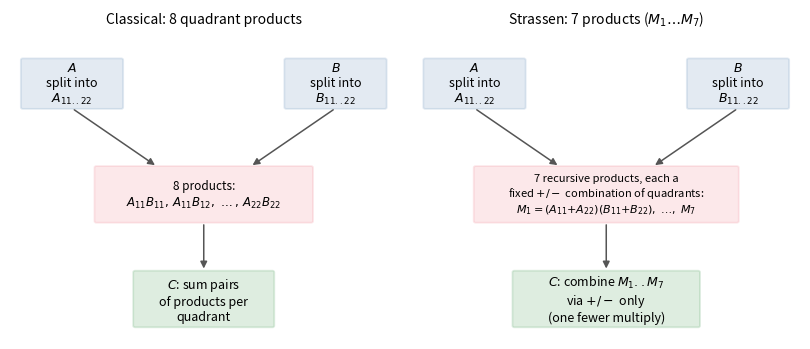

The matplotlib source for this figure:
"""
Figure: conceptual diagram of classical block multiplication (8
quadrant products) vs. Strassen's recursion (7 products). Purely
explanatory -- no benchmark data -- to give a reader new to the topic
a mental picture before Section 2's math. Run: python3 fig_strassen_concept.py
Output: fig_strassen_concept.pdf
"""
import matplotlib.pyplot as plt
from matplotlib.patches import FancyBboxPatch, FancyArrowPatch

fig, axes = plt.subplots(1, 2, figsize=(8.2, 3.6))


def box(ax, xy, w, h, text, color="#4477AA", fontsize=9, fc_alpha=0.15):
    b = FancyBboxPatch(xy, w, h, boxstyle="round,pad=0.02,rounding_size=0.05",
                        linewidth=1.3, edgecolor=color,
                        facecolor=color, alpha=fc_alpha, zorder=2)
    ax.add_patch(b)
    ax.text(xy[0] + w / 2, xy[1] + h / 2, text, ha="center", va="center",
            fontsize=fontsize, zorder=3)


def arrow(ax, p1, p2, color="#555555"):
    ax.add_patch(FancyArrowPatch(p1, p2, arrowstyle="-|>", mutation_scale=10,
                                  color=color, lw=1.1, zorder=2))


# --- Left panel: classical quadrant multiplication ---
ax = axes[0]
ax.set_xlim(0, 10)
ax.set_ylim(0, 10)
ax.axis("off")
ax.set_title("Classical: 8 quadrant products", fontsize=10)
box(ax, (0.3, 7.5), 2.6, 1.6, "$A$\nsplit into\n$A_{11..22}$", "#4477AA")
box(ax, (7.1, 7.5), 2.6, 1.6, "$B$\nsplit into\n$B_{11..22}$", "#4477AA")
box(ax, (2.2, 3.8), 5.6, 1.8, "8 products:\n$A_{11}B_{11},\\,A_{11}B_{12},\\,\\dots,\\,A_{22}B_{22}$",
    "#EE6677", fontsize=8.5)
box(ax, (3.2, 0.4), 3.6, 1.8, "$C$: sum pairs\nof products per\nquadrant", "#228833")
arrow(ax, (1.6, 7.5), (3.8, 5.6))
arrow(ax, (8.4, 7.5), (6.2, 5.6))
arrow(ax, (5.0, 3.8), (5.0, 2.2))

# --- Right panel: Strassen's 7 products ---
ax = axes[1]
ax.set_xlim(0, 10)
ax.set_ylim(0, 10)
ax.axis("off")
ax.set_title("Strassen: 7 products ($M_1 \\ldots M_7$)", fontsize=10)
box(ax, (0.3, 7.5), 2.6, 1.6, "$A$\nsplit into\n$A_{11..22}$", "#4477AA")
box(ax, (7.1, 7.5), 2.6, 1.6, "$B$\nsplit into\n$B_{11..22}$", "#4477AA")
box(ax, (1.6, 3.8), 6.8, 1.8,
    "7 recursive products, each a\nfixed $+/-$ combination of quadrants:\n$M_1=(A_{11}{+}A_{22})(B_{11}{+}B_{22}),\\;\\ldots,\\;M_7$",
    "#EE6677", fontsize=8)
box(ax, (2.6, 0.4), 4.8, 1.8,
    "$C$: combine $M_1..M_7$\nvia $+/-$ only\n(one fewer multiply)", "#228833")
arrow(ax, (1.6, 7.5), (3.8, 5.6))
arrow(ax, (8.4, 7.5), (6.2, 5.6))
arrow(ax, (5.0, 3.8), (5.0, 2.2))

fig.tight_layout()
fig.savefig("fig_strassen_concept.pdf")
print("wrote fig_strassen_concept.pdf")
